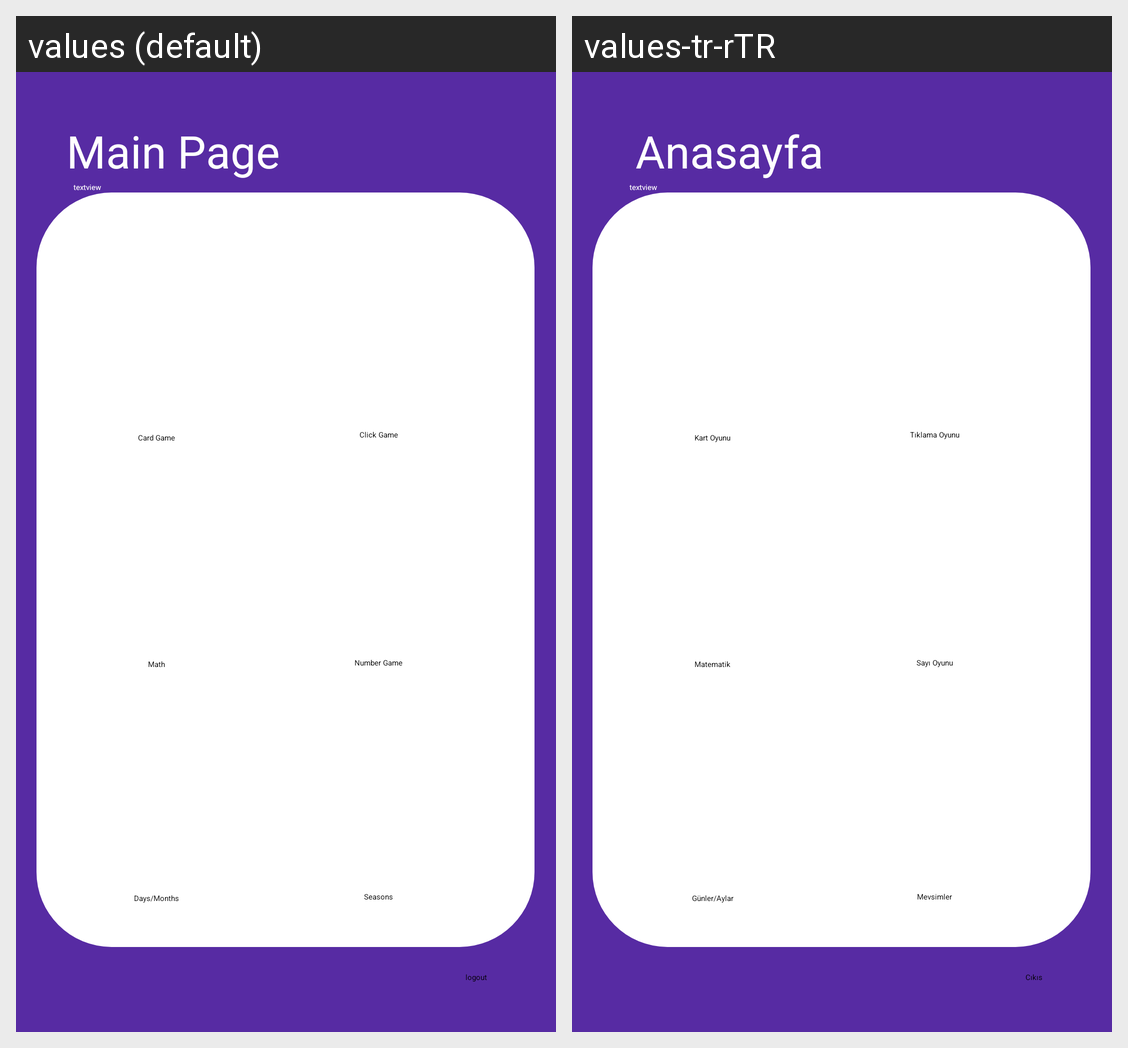

Translations of the strings shown on this Android screen, per locale in the grid:
Android screen res/layout/activity_main.xml rendered under 2 locales, left to right: values (default), values-tr-rTR. Device: Nexus 5 (rendered at 1080×1920; each locale shown at half size, 540×960, under a caption strip naming it); theme Theme.LoginRegister.
Strings drawn on this screen, with the default value and each locale's value (text and hints the layout hard-codes, and strings that could not be matched under every locale, appear in the picture but are not listed):

logout
  values: logout
  values-tr-rTR: Cıkıs

card_game
  values: Card Game
  values-tr-rTR: Kart Oyunu

math
  values: Math
  values-tr-rTR: Matematik

click_game
  values: Click Game
  values-tr-rTR: Tıklama Oyunu

number_game
  values: Number Game
  values-tr-rTR: Sayı Oyunu

days_months
  values: Days/Months
  values-tr-rTR: Günler/Aylar

seasons
  values: Seasons
  values-tr-rTR: Mevsimler

main_page2
  values: Main Page
  values-tr-rTR: Anasayfa
